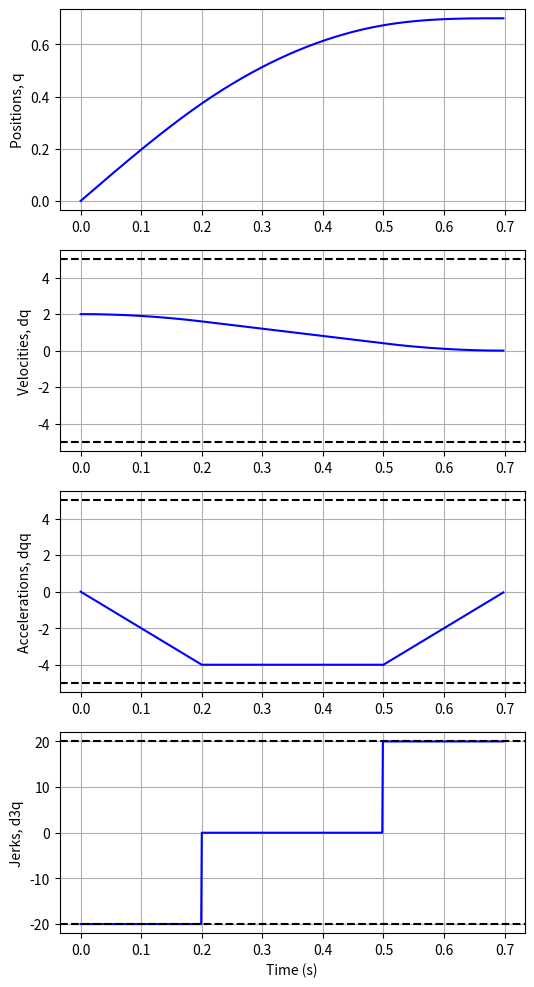

Write Python code to recreate this figure.
import numpy as np
import matplotlib.pyplot as plt
import math

class doubleS():

	def __init__(self, q0, qf, dq0, dqf, v_max, a_max, j_max):
		#given arbitrarilly 
		self.q0 = q0
		self.qf = qf
		self.dq0 = dq0
		self.dqf =  dqf
		#assume in all cases to be zeros
		self.dqq0 = 0
		self.ddqf = 0
		#constraints
		self.v_max = v_max
		self.a_max = a_max
		self.j_max = j_max
		self.v_min = -v_max
		self.a_min = -a_max
		self.j_min = -j_max
		#run time
		self.T = 0
		self.T_a = 0
		self.T_v = 0
		self.T_d = 0
		self.Tj1 = 0
		self.Tj2 = 0
		#paramters of double S
		self.sigma = 1
		# self.v_lima = 0
		# self.a_lima = 0
		# self.v_limd = 0
		# self.a_limd = 0

	def get_doubleS(self):
	#general double S curves (multiple points)
	#calculat waypoints, vels, accs in seven segments 
		ts = 0.001 
		T_a = np.round(self.T_a,3)
		T_d = np.round(self.T_d,3)
		T_v = np.round(self.T_v,3)
		Tj1 = np.round(self.Tj1,3)
		Tj2 = np.round(self.Tj2,3)
		T = T_a + T_d + T_v
		a_lima = np.round(self.j_max*self.Tj1,3)
		a_limd = np.round(-self.j_max*self.Tj2,3)
		v_lima = np.round(self.dq0 + (self.T_a - self.Tj1)*a_lima,3)
		v_limd = np.round(self.dqf - (self.T_d - self.Tj2)*a_limd,3)
		N_a = int(T_a/ts)
		N_d = int(T_d/ts)
		N_v = int(T_v/ts)
		N = N_a + N_v + N_d
		print(Tj1)
		Nj1 = int(Tj1/ts)
		Nj2 = int(Tj2/ts)
		print(N_a, N_d, N_v, N, Nj1, Nj2)


		#positions, velocities, acceleration, jerks and tine steps.
		q 	= np.zeros(N)
		dq 	= np.zeros(N)
		ddq = np.zeros(N)
		d3q = np.zeros(N)
		rt 	= np.zeros(N)

		#phase 1: acceleration
		for i in range(Nj1):
			t 		= i*ts
			rt[i] 	= t
			q[i] 	= self.q0 + self.dq0*t  + self.j_max*np.power(t,3)/6
			dq[i] 	= self.dq0 +  self.j_max*np.power(t,2)/2
			ddq[i] 	= self.j_max*t
			d3q[i] 	= self.j_max

		for i in range(Nj1, N_a - Nj1):
			t 		= i*ts 
			rt[i] 	= t
			q[i] 	=  self.q0 + self.dq0*t  + (a_lima/6)*(3*np.power(t,2) -3*Tj1*t + Tj1*Tj1)
			dq[i] 	= self.dq0 +  a_lima*(t - Tj1/2)
			ddq[i] 	= a_lima
			d3q[i] 	= 0

		for i in range(N_a - Nj1, N_a):
			t 		= i*ts
			rt[i] 	= t 
			q[i] 	= self.q0 + (v_lima + self.dq0)*T_a/2 - v_lima*(T_a - t) - (self.j_min/6)*np.power((T_a-t),3)
			dq[i] 	= v_lima + self.j_min*np.power((T_a - t),2)/2
			ddq[i] 	= -self.j_min*(T_a - t)
			d3q[i] 	= self.j_min

		#phase 2: constant velocity 
		for i in range(N_a, N_a + N_v ):
			t 		= i*ts
			rt[i] 	= t 
			q[i] 	= self.q0 + (v_lima + self.dq0)*T_a/2 + v_lima*(t - T_a)
			dq[i]	= v_lima
			ddq[i] 	= 0
			d3q[i] 	= 0
			
		#phase 3: decelartion 
		for i in range(N - N_d , N - N_d + Nj2):
			t 		= i*ts
			rt[i] 	= t 
			q[i] 	= self.qf - (v_limd + self.dqf)*T_d/2 + v_limd*(t - T + T_d) - (self.j_max/6)*np.power((t - T + T_d),3)
			dq[i] 	= v_limd - self.j_max*np.power((t - T + T_d),2)/2
			ddq[i] 	= -self.j_max*(t - T + T_d)
			d3q[i] 	= self.j_min

		for i in range(N-N_d + Nj2, N - Nj2 ):
			t = i*ts
			rt[i] = t 
			q[i] = self.qf - (v_limd + self.dqf)*T_d/2 + v_limd*(t - T + T_d) + (a_limd/6)*(3*np.power((t - T + T_d),2) - 3*Tj2*(t - T + T_d) + Tj2*Tj2)
			dq[i] = v_limd + a_limd*(t - T + T_d - Tj2/2)
			ddq[i] = a_limd
			d3q[i] = 0

		for i in range(N-Nj2, N):
			t = i*ts
			rt[i] = t 
			q[i] = self.qf - (self.dqf)*(T - t) - (self.j_max/6)*np.power((T-t),3)
			dq[i] = self.dqf + self.j_max*np.power((T-t),2)/2
			ddq[i] = -self.j_max*(T - t)
			d3q[i] = self.j_max

		#segment1 
		self.q = q
		self.dq = dq
		self.ddq = ddq
		self.d3q = d3q
		self.rt = rt
		self.finalize()
			
	def initilize(self):
		self.sigma = np.sign(self.qf - self.q0)
		sigma = self.sigma
		self.q0 = self.q0*sigma
		self.qf = self.qf*sigma
		self.dq0 = self.dq0*sigma 
		self.dqf = self.dqf*sigma


		v_max = self.v_max 
		a_max = self.a_max
		j_max = self.j_max 
		v_min = self.v_min
		a_min = self.a_min
		j_min = self.j_min 

		self.v_max = (sigma + 1)*v_max/2 + (sigma - 1)*v_min/2
		self.v_min = (sigma + 1)*v_min/2 + (sigma - 1 )*v_min/2

		self.a_max = (sigma + 1)*a_max/2 + (sigma - 1)*a_min/2
		self.a_min = (sigma + 1)*a_min/2 + (sigma - 1)*a_max/2 

		self.j_max = (sigma + 1)*j_max/2 + (sigma - 1)*j_min/2
		self.j_min = (sigma + 1)*j_min/2 + (sigma - 1)*j_max/2 
		
		
	def finalize(self):
		self.q = self.sigma*self.q 
		self.dq = self.sigma*self.dq
		self.ddq = self.sigma*self.ddq



	def check_feasiable(self):
		#check the feasibility of the profile given a fixed run time, in 02 cases
		#defaullt False
		Tj_lim = np.array([self.a_max/self.j_max,np.sqrt(abs(self.dqf - self.dq0)/self.j_max)])
		Tj_min = Tj_lim.min(axis = 0)
		print(Tj_lim, Tj_min)
		h_lim = np.array([(self.dq0 + self.qf)*Tj_min,1/2*(self.dq0 + self.qf)*(Tj_min + abs(self.dqf - self.dq0)/self.a_max)])
		h = self.qf - self.q0
		check_pass1 = True
		check_pass2 = True
		if Tj_min == Tj_lim[0]:
			if h < h_lim[0]:
				check_pass1 = False
				print("Failed at the 1st check")
			else:
				print("pass1")
				
		elif Tj_min < Tj_lim[0]:
			if h < h_lim[1]:
				check_pass2 = False
				print("Failed at the 2nd check")
			else:
				print("pass2")
				
		if check_pass1 and check_pass2:
			return True
		else:
			return False


	def check_reached_v_max(self):
		#run check if v_lim can reach v_max
		#default False
		if self.T_v > 0:
			return True
		else:
			return False

		pass

	def check_reached_a_max(self):
		if (self.v_max - self.dq0)*self.j_max < self.a_max*self.a_max:
			return False
		else: 
			return True

	def check_reached_a_min(self):
		if (self.v_max - self.dqf)*self.j_max < self.a_min*self.a_min:
			return False
		else: 
			return True
		#run check if a_lim can reach a_max

	def getParams_amax_vmax(self):
		reached_a_max = self.check_reached_a_max()
		reached_a_min = self.check_reached_a_min()

		Tj1_lim = np.array([self.a_max/self.j_max,np.sqrt(abs(self.v_max - self.dq0)/self.j_max)])
		Ta_lim = np.array([Tj1_lim[0] + (self.v_max - self.dq0)/self.a_max, 2*Tj1_lim[1]])

		Tj2_lim = np.array([self.a_max/self.j_max,np.sqrt(abs(self.v_max - self.dqf)/self.j_max)])
		Td_lim = np.array([Tj2_lim[0] + (self.v_max - self.dqf)/self.a_max, 2*Tj2_lim[1]])	
		#assuming v_max are all reached, calculate Ta, Td, Tj1, Tj2 depeniding on cases whether a_max and a_min are reached or not 
		if reached_a_max:
			self.Tj1 = Tj1_lim[0] 
			self.T_a = Ta_lim[0]
			if reached_a_min:
				self.Tj2 = Tj2_lim[0]
				self.T_d = Td_lim[0]
			else:
				self.Tj2 = Tj2_lim[1]
				self.T_d = Td_lim[1]

		else:
			self.Tj1 = Tj1_lim[1] 
			self.T_a = Ta_lim[1]
			if reached_a_min: 
				self.Tj2 = Tj2_lim[0]
				self.T_d = Td_lim[0]
			else:
				self.Tj2 = Tj2_lim[1]
				self.T_d = Td_lim[1]
		self.T_v = (self.qf - self.q0)/self.v_max - (self.T_a/2)*(1+self.dq0/self.v_max) - (self.T_d/2)*(1+self.dqf/self.v_max) 
		return self.T_a, self.T_d, self.T_v, self.Tj1, self.Tj2


	def getParams_amax_only(self, a_max):
		#v-max is not reached, a_max is reached, meaining no constant velocity phase Tv = 0, 
		#but assuming 2 phases acceleration and deceleration 
		self.Tj1 = a_max/self.j_max
		self.Tj2 = a_max/self.j_max
		delta = np.power(a_max,4)/np.power(self.j_max,2) + 2*(np.power(self.dq0,2) + np.power(self.dqf,2))+ a_max*(4*(self.qf - self.q0) -2*(a_max/self.j_max)*(self.dq0 + self.dqf))
		self.T_a = (1/(2*a_max))*(np.power(a_max,2)/self.j_max - 2*self.dq0 + np.sqrt(delta))
		self.T_d = (1/(2*a_max))*(np.power(a_max,2)/self.j_max - 2*self.dqf + np.sqrt(delta))

		return self.T_a, self.T_d, self.Tj1, self.Tj2 
	def getParams_onephase(self, T_a, T_d, a_max):
		#v_max is not reached, a_max is either reached or not, but only one phase is either 
		#acceleration or deceleration, depending whether Ta <0 or Td < 0 
		if T_a  == 0:
			self.T_a = 0
			self.Tj1 = 0
			if self.dq0 < self.dqf: 
				print("v0 is supposed to be larger than v1")
			else:
				self.T_d = 2*(self.qf - self.q0)/(self.dqf + self.dq0)
				beta = self.j_max*(self.j_max*np.power(self.qf - self.q0, 2) + np.power(self.dqf + self.dq0,2)*(self.dqf - self.dq0))
				self.Tj2 = (self.j_max*(self.qf -self.q0) - np.sqrt(beta))/(self.j_max*(self.dqf +self.dq0))
		elif T_d == 0:
			self.T_d = 0
			self.Tj2 = 0 
			if self.dq0 > self.dqf: 
				print("v0 is supposed to be smaller than v1")
			else:		
				self.Ta = 2*(self.qf - self.q0)/(self.dqf + self.dq0)
				beta = self.j_max*(self.j_max*np.power((self.qf - self.q0), 2) - np.power((self.dqf + self.dq0),2)*(self.dqf - self.dq0))
				self.Tj1 = (self.j_max*(self.qf -self.q0) - np.sqrt(beta))/(self.j_max*(self.dqf +self.dq0))
		else:
			print("error, either Ta or Td supposes to be possitive") 

	def getCoeff_PTP(self):
		#get coeff in  04 cases 
		# self.initilize()
		T_a, T_d, T_v, Tj1, Tj2 = self.getParams_amax_vmax()
		if T_v > 0:
			self.T_a = T_a 
			self.T_d = T_d 
			self.T_v = T_v 
			self.Tj1 = Tj1 
			self.Tj2 = Tj2 
			# return T_a, T_d, T_v, Tj1, Tj2
		else: 
			self.T_v = 0
			both_reached = False 
			a_max_recursive = self.a_max
			gamma = 0.95
			while not both_reached:
				T_a, T_d, Tj1, Tj2  = self.getParams_amax_only(a_max_recursive)
				if T_a <= 0: 
					T_a = 0 
					self.getParams_onephase(T_a, T_d, a_max_recursive)
					break
				elif T_d <= 0:
					T_d = 0
					self.getParams_onephase( T_a, T_d, a_max_recursive)
					break
				else: 
					if T_a > 2*Tj1 and T_d >2*Tj2:
						both_reached = True
					else:		
						both_reached = False 
				a_max_recursive = gamma*a_max_recursive

	
		print("T_a, T_d, T_v, Tj1, Tj2", self.T_a, self.T_d, self.T_v, self.Tj1,self.Tj2 )
	def plot_doubleS(self, Scurve_color = None, fig = None):
		# if Scurve_color == None:
		# 	Scurve_color = 'blue'
		# if axs.shape[0] == 0:
		axs = []
		for i in range(4):
			ind = i + 1
			axs.append(fig.add_subplot(4,1,ind))
		axs[0].plot(self.rt,self.q, color = Scurve_color)
		axs[0].set_ylabel('Positions, q')
		axs[0].grid()

		axs[1].plot(self.rt,self.dq, color = Scurve_color)
		axs[1].set_ylabel('Velocities, dq')
		axs[1].axhline(y = self.v_max, color = 'black', linestyle = "dashed")
		axs[1].axhline(y = self.v_min, color = 'black', linestyle = "dashed")
		axs[1].grid()

		axs[2].plot(self.rt,self.ddq, color = Scurve_color)
		axs[2].set_ylabel('Accelerations, dqq')
		axs[2].axhline(y = self.a_max, color = 'black', linestyle = "dashed")
		axs[2].axhline(y = self.a_min, color = 'black', linestyle = "dashed")
		axs[2].grid()

		axs[3].plot(self.rt, self.d3q,color = Scurve_color)
		axs[3].set_ylabel('Jerks, d3q')		
		axs[3].set_xlabel('Time (s)')
		axs[3].axhline(y = self.j_max, color = 'black', linestyle = "dashed")
		axs[3].axhline(y = self.j_min, color = 'black', linestyle = "dashed")
		axs[3].grid()
		# plt.show(block=True)
def main():
	fig1 = plt.figure( figsize = (6,12))
	isFeasible = False
	q0 	= 0
	qf 	= 0.7
	dq0 = 2
	dqf = 0
	v_max = 5
	a_max = 5
	j_max = 20
	traj = doubleS( q0, qf, dq0, dqf, v_max, a_max, j_max)
	traj.initilize()
	isFeasible = traj.check_feasiable()
	if isFeasible:
		traj.getCoeff_PTP()
		traj.get_doubleS()
		traj.plot_doubleS('blue', fig1)
		print("double S curves is ready!")
	else: 
		print("not possible to create a double S velocity profile given configuration!")
	plt.show(block = True)
if __name__ =='__main__':
	main()